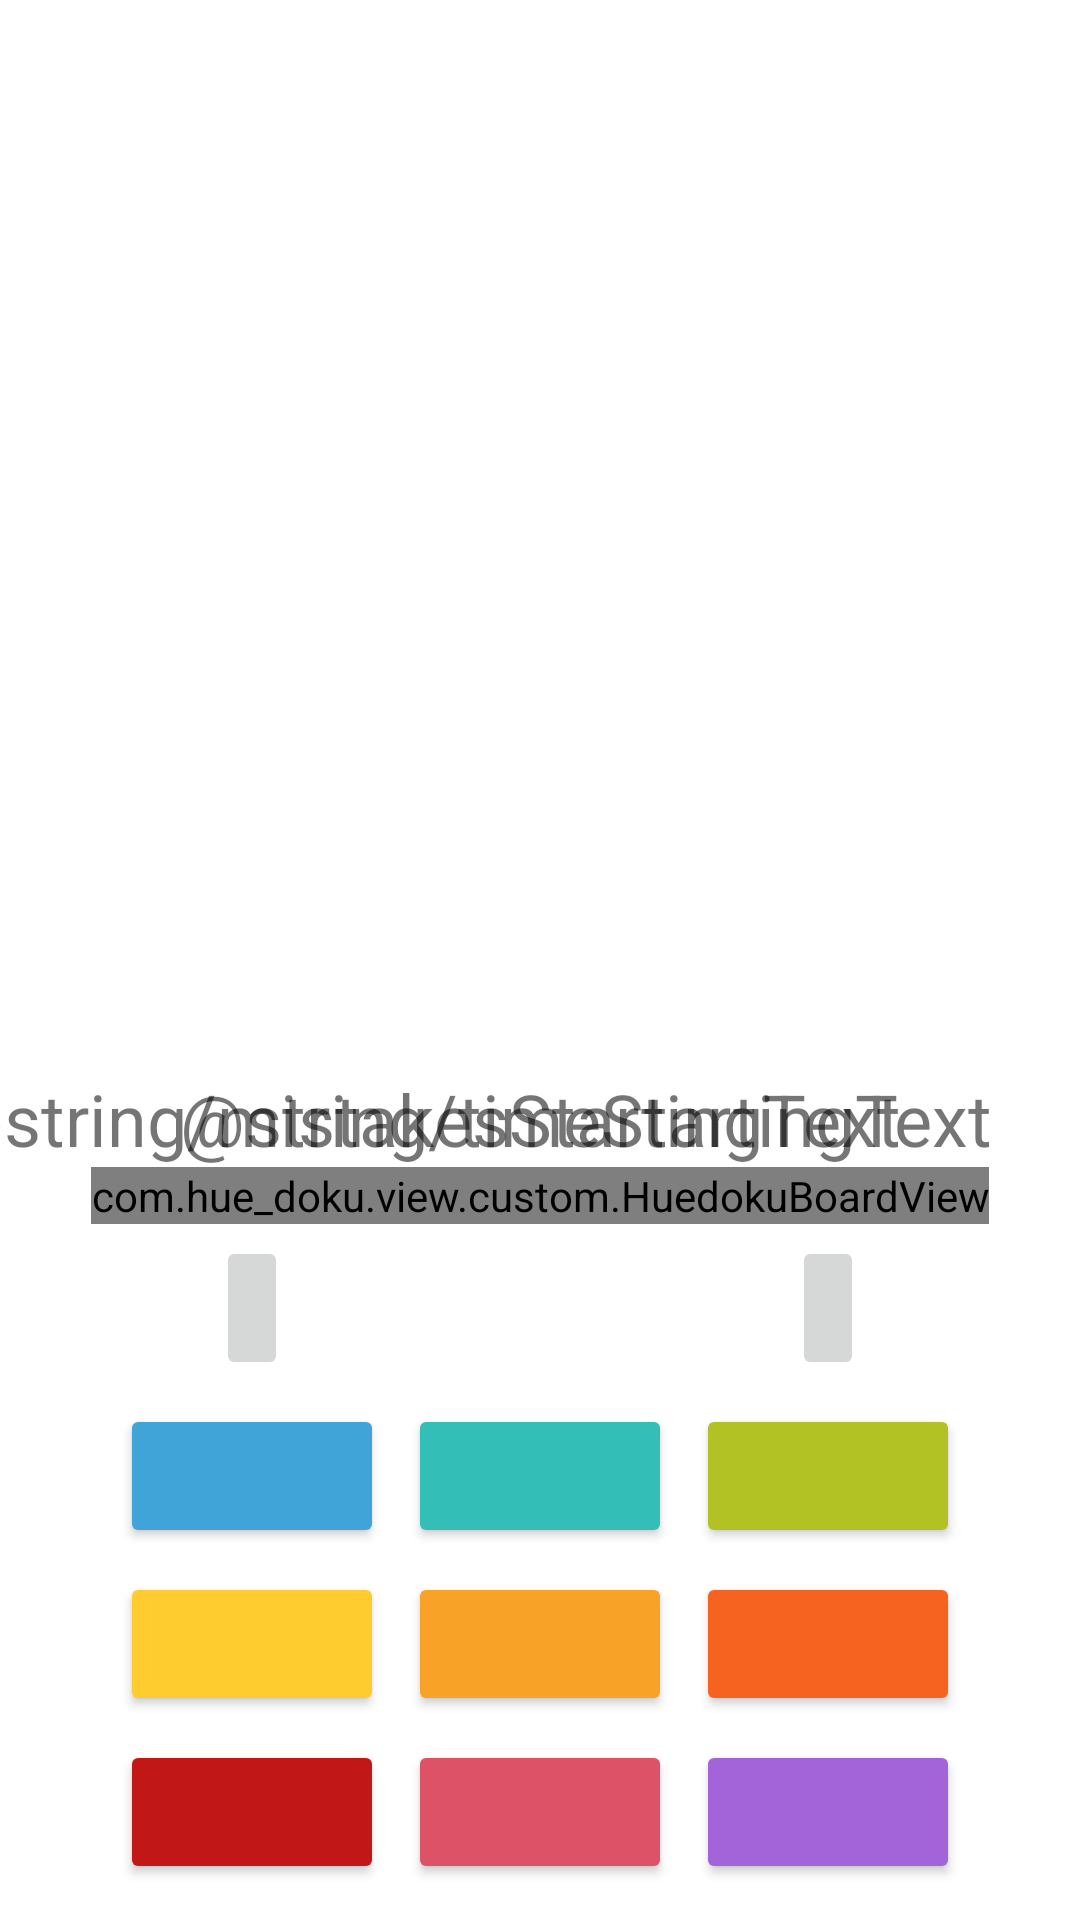

Reconstruct the res/layout file that produces this screen, plus the resources it refers to.
<!-- AndroidManifest.xml: application theme Theme.HueDoku -->
<!-- res/layout/activity_game.xml -->
<?xml version="1.0" encoding="utf-8"?>
<androidx.constraintlayout.widget.ConstraintLayout xmlns:android="http://schemas.android.com/apk/res/android"
    xmlns:app="http://schemas.android.com/apk/res-auto"
    xmlns:tools="http://schemas.android.com/tools"
    android:layout_width="match_parent"
    android:layout_height="match_parent">

    <TextView
        android:id="@+id/difficultyTitle"
        android:layout_width="wrap_content"
        android:layout_height="wrap_content"
        android:textSize="32sp"
        app:layout_constraintEnd_toEndOf="parent"
        app:layout_constraintStart_toStartOf="parent"
        app:layout_constraintTop_toTopOf="parent" />

    <TextView
        android:id="@+id/timerText"
        android:layout_width="wrap_content"
        android:layout_height="wrap_content"
        android:layout_marginStart="60dp"
        android:text="@string/timeStartingText"
        android:textSize="24sp"
        app:layout_constraintBottom_toTopOf="@+id/sudokuBoard"
        app:layout_constraintStart_toStartOf="parent" />

    <TextView
        android:id="@+id/mistakesText"
        android:layout_width="wrap_content"
        android:layout_height="wrap_content"
        android:layout_marginEnd="60dp"
        android:text="@string/mistakesStartingText"
        android:textSize="24sp"
        app:layout_constraintBottom_toTopOf="@+id/sudokuBoard"
        app:layout_constraintEnd_toEndOf="parent" />

    <com.hue_doku.view.custom.HuedokuBoardView
        android:id="@+id/sudokuBoard"
        android:layout_width="wrap_content"
        android:layout_height="wrap_content"
        app:layout_constraintBottom_toTopOf="@+id/buttonsLayout"
        app:layout_constraintEnd_toEndOf="parent"
        app:layout_constraintStart_toStartOf="parent" />

    <GridLayout
        android:id="@+id/buttonsLayout"
        android:layout_width="wrap_content"
        android:layout_height="wrap_content"
        android:layout_marginBottom="8dp"
        android:columnCount="3"
        android:rowCount="4"
        android:useDefaultMargins="true"
        app:layout_constraintBottom_toBottomOf="parent"
        app:layout_constraintEnd_toEndOf="parent"
        app:layout_constraintStart_toStartOf="parent">

        <Button
            android:id="@+id/oneButton"
            android:layout_width="wrap_content"
            android:layout_height="wrap_content"
            android:layout_row="1"
            android:layout_column="0"
            android:backgroundTint="@color/sudokuDefault1"
            android:contentDescription="@string/color1Description" />

        <Button
            android:id="@+id/twoButton"
            android:layout_width="wrap_content"
            android:layout_height="wrap_content"
            android:layout_row="1"
            android:layout_column="1"
            android:backgroundTint="@color/sudokuDefault2"
            android:contentDescription="@string/color2Description" />

        <Button
            android:id="@+id/threeButton"
            android:layout_width="wrap_content"
            android:layout_height="wrap_content"
            android:layout_row="1"
            android:layout_column="2"
            android:backgroundTint="@color/sudokuDefault3"
            android:contentDescription="@string/color3Description" />

        <Button
            android:id="@+id/fourButton"
            android:layout_width="wrap_content"
            android:layout_height="wrap_content"
            android:layout_row="2"
            android:layout_column="0"
            android:backgroundTint="@color/sudokuDefault4"
            android:contentDescription="@string/color4Description" />

        <Button
            android:id="@+id/fiveButton"
            android:layout_width="wrap_content"
            android:layout_height="wrap_content"
            android:layout_row="2"
            android:layout_column="1"
            android:backgroundTint="@color/sudokuDefault5"
            android:contentDescription="@string/color5Description" />

        <Button
            android:id="@+id/sixButton"
            android:layout_width="wrap_content"
            android:layout_height="wrap_content"
            android:layout_row="2"
            android:layout_column="2"
            android:backgroundTint="@color/sudokuDefault6"
            android:contentDescription="@string/color6Description" />

        <Button
            android:id="@+id/sevenButton"
            android:layout_width="wrap_content"
            android:layout_height="wrap_content"
            android:layout_row="3"
            android:layout_column="0"
            android:backgroundTint="@color/sudokuDefault7"
            android:contentDescription="@string/color7Description" />

        <Button
            android:id="@+id/eightButton"
            android:layout_width="wrap_content"
            android:layout_height="wrap_content"
            android:layout_row="3"
            android:layout_column="1"
            android:backgroundTint="@color/sudokuDefault8"
            android:contentDescription="@string/color8Description" />

        <Button
            android:id="@+id/nineButton"
            android:layout_width="wrap_content"
            android:layout_height="wrap_content"
            android:layout_row="3"
            android:layout_column="2"
            android:backgroundTint="@color/sudokuDefault9"
            android:contentDescription="@string/color9Description" />

        <ImageButton
            android:id="@+id/notesButton"
            android:layout_width="wrap_content"
            android:layout_height="wrap_content"
            android:layout_row="0"
            android:layout_column="0"
            android:layout_gravity="center"
            android:contentDescription="@string/notesButtonDescription"
            android:minHeight="48dp"
            android:src="@drawable/notespen" />

        <ImageButton
            android:id="@+id/eraseButton"
            android:layout_width="wrap_content"
            android:layout_height="wrap_content"
            android:layout_row="0"
            android:layout_column="2"
            android:layout_gravity="center"
            android:contentDescription="@string/eraseButtonDescription"
            android:minHeight="48dp"
            android:src="@drawable/erase" />
    </GridLayout>


</androidx.constraintlayout.widget.ConstraintLayout>
<!-- resources referenced by this layout -->
<resources>
  <color name="sudokuDefault1">#40A4D8</color>
  <color name="sudokuDefault2">#33BEB8</color>
  <color name="sudokuDefault3">#B2C225</color>
  <color name="sudokuDefault4">#FECC2F</color>
  <color name="sudokuDefault5">#F9A228</color>
  <color name="sudokuDefault6">#F6621F</color>
  <color name="sudokuDefault7">#c21717</color>
  <color name="sudokuDefault8">#de5267</color>
  <color name="sudokuDefault9">#A363D9</color>
  <string name="color1Description">Color One</string>
  <string name="color2Description">Color Two</string>
  <string name="color3Description">Color Three</string>
  <string name="color4Description">Color Four</string>
  <string name="color5Description">Color Five</string>
  <string name="color6Description">Color Six</string>
  <string name="color7Description">Color Seven</string>
  <string name="color8Description">Color Eight</string>
  <string name="color9Description">Color Nine</string>
  <string name="eraseButtonDescription">Erase</string>
  <string name="notesButtonDescription">Notes</string>
  <style name="Theme.HueDoku" parent="Theme.MaterialComponents.DayNight.DarkActionBar">
          
          <item name="colorPrimary">@color/purple_500</item>
          <item name="colorPrimaryVariant">@color/purple_700</item>
          <item name="colorOnPrimary">@color/white</item>
          
          <item name="colorSecondary">@color/teal_200</item>
          <item name="colorSecondaryVariant">@color/teal_700</item>
          <item name="colorOnSecondary">@color/black</item>
          
          <item name="android:statusBarColor" tools:targetApi="l">?attr/colorPrimaryVariant</item>
          
      </style>
  <color name="purple_500">#FF6200EE</color>
  <color name="purple_700">#FF3700B3</color>
  <color name="white">#FFFFFFFF</color>
  <color name="teal_200">#FF03DAC5</color>
  <color name="teal_700">#FF018786</color>
  <color name="black">#FF000000</color>
</resources>
